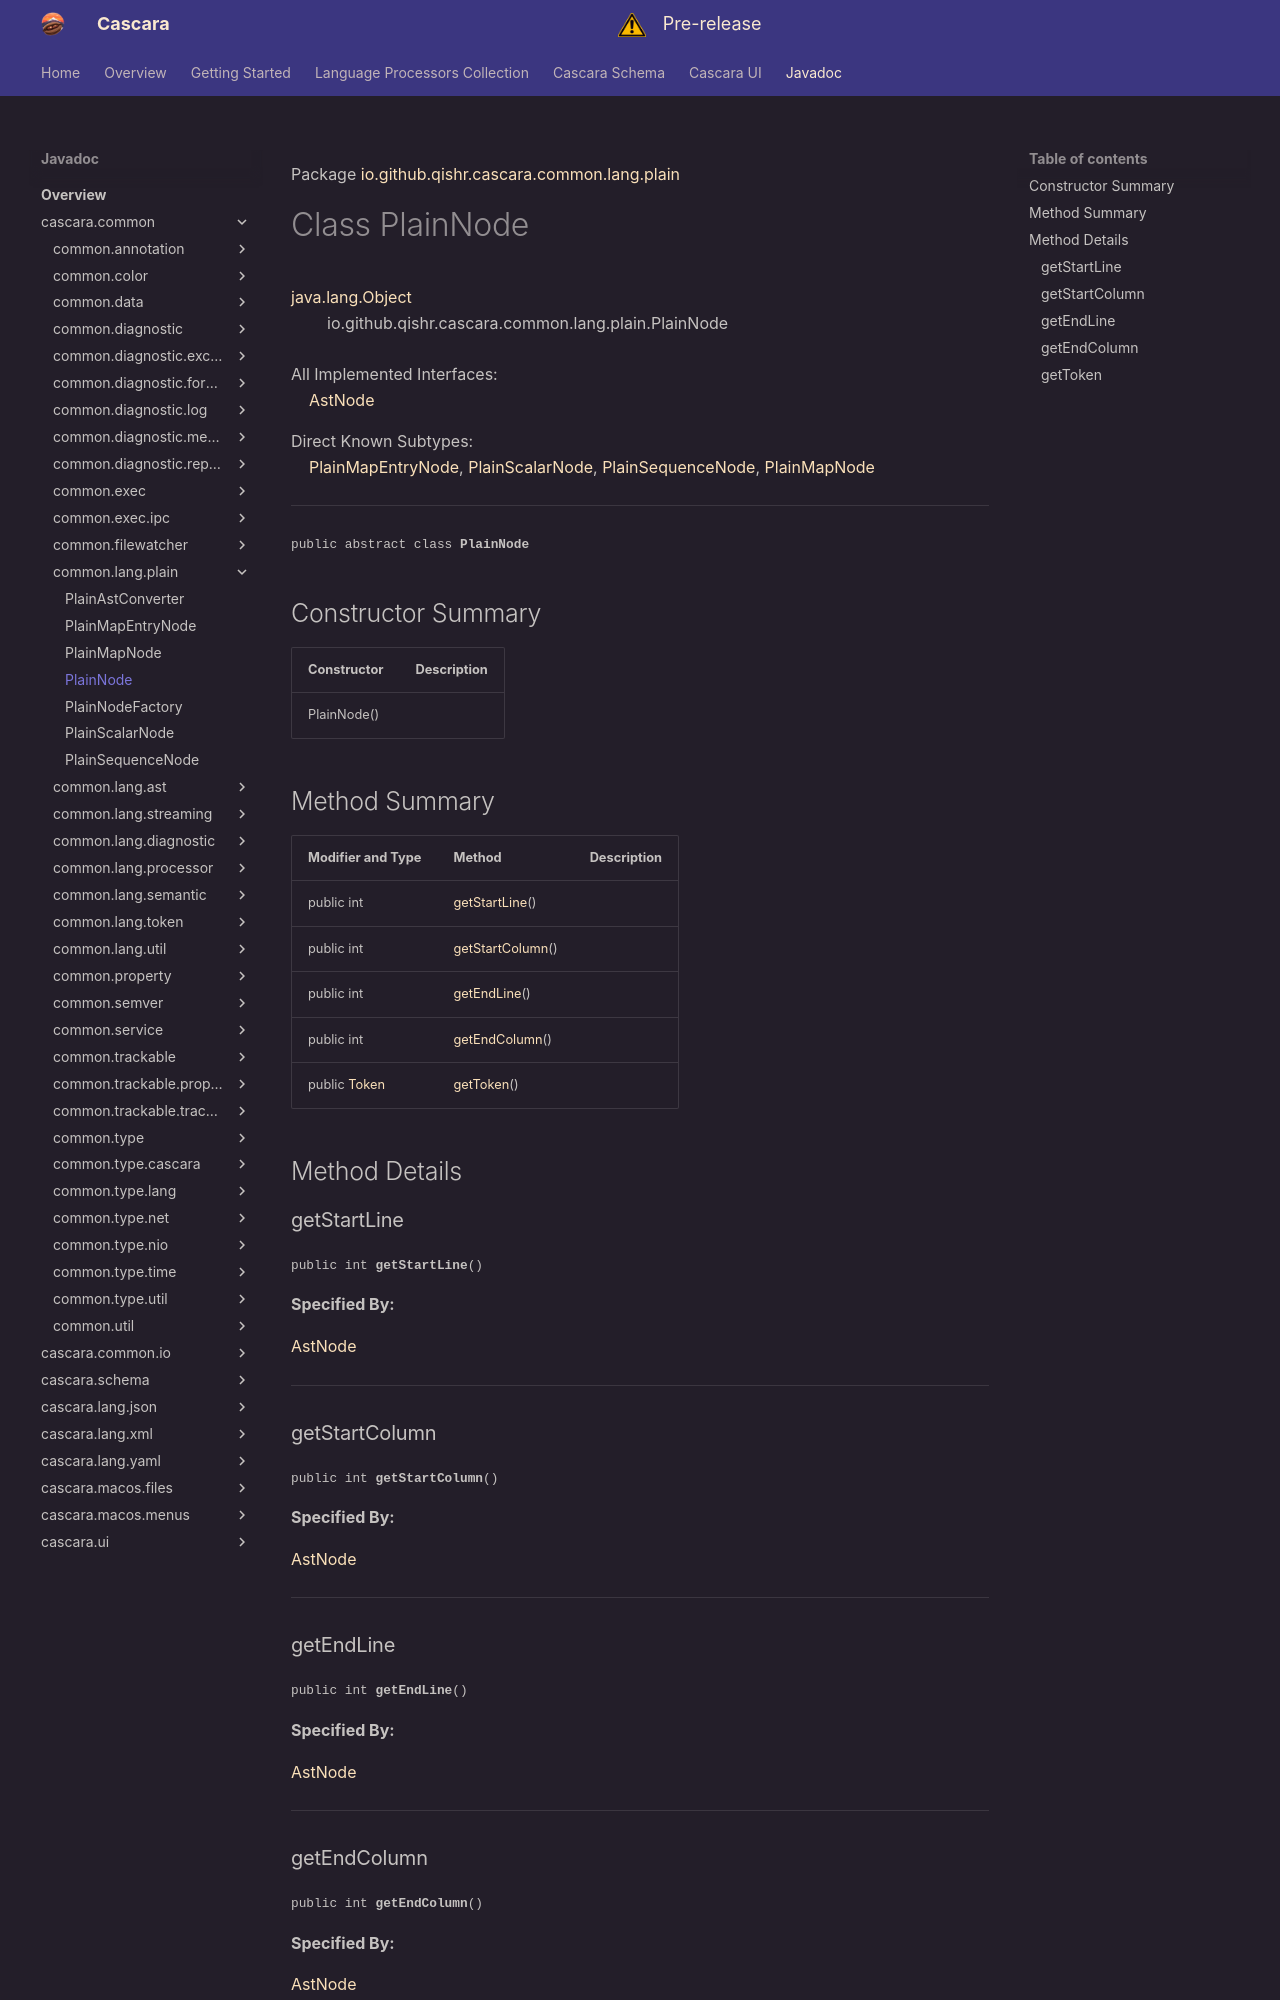

repository: qishr/qishr.github.io · page: javadoc/latest/cascara.common/io/github/qishr/cascara/common/lang/plain/PlainNode/index.html · generator: mkdocs

Package [io.github.qishr.cascara.common.lang.plain](index.md)

# Class PlainNode
[java.lang.Object](https://docs.oracle.com/en/java/javase/24/docs/api/java.base/java/lang/Object.html)<br/>
        io.github.qishr.cascara.common.lang.plain.PlainNode<br/>
<br/>
All Implemented Interfaces:<br/>
    [AstNode](../../../../../../../io/github/qishr/cascara/common/lang/ast/AstNode.md)

Direct Known Subtypes:<br/>
    [PlainMapEntryNode](../../../../../../../io/github/qishr/cascara/common/lang/plain/PlainMapEntryNode.md), [PlainScalarNode](../../../../../../../io/github/qishr/cascara/common/lang/plain/PlainScalarNode.md), [PlainSequenceNode](../../../../../../../io/github/qishr/cascara/common/lang/plain/PlainSequenceNode.md), [PlainMapNode](../../../../../../../io/github/qishr/cascara/common/lang/plain/PlainMapNode.md)


----

<span style="font-family: monospace; font-size: 80%;">public abstract class __PlainNode__</span>


## Constructor Summary

| Constructor | Description |
|-------------|-------------|
| PlainNode() |             |



## Method Summary

| Modifier and Type                                                                       | Method                              | Description |
|-----------------------------------------------------------------------------------------|-------------------------------------|-------------|
| public int                                                                              | [getStartLine](#getstartline)()     |             |
| public int                                                                              | [getStartColumn](#getstartcolumn)() |             |
| public int                                                                              | [getEndLine](#getendline)()         |             |
| public int                                                                              | [getEndColumn](#getendcolumn)()     |             |
| public [Token](../../../../../../../io/github/qishr/cascara/common/lang/token/Token.md) | [getToken](#gettoken)()             |             |



## Method Details

### getStartLine

<span style="font-family: monospace; font-size: 80%;">public int __getStartLine__()</span>



**Specified By:**

[AstNode](../../../../../../../io/github/qishr/cascara/common/lang/ast/AstNode.md)


---

### getStartColumn

<span style="font-family: monospace; font-size: 80%;">public int __getStartColumn__()</span>



**Specified By:**

[AstNode](../../../../../../../io/github/qishr/cascara/common/lang/ast/AstNode.md)


---

### getEndLine

<span style="font-family: monospace; font-size: 80%;">public int __getEndLine__()</span>



**Specified By:**

[AstNode](../../../../../../../io/github/qishr/cascara/common/lang/ast/AstNode.md)


---
